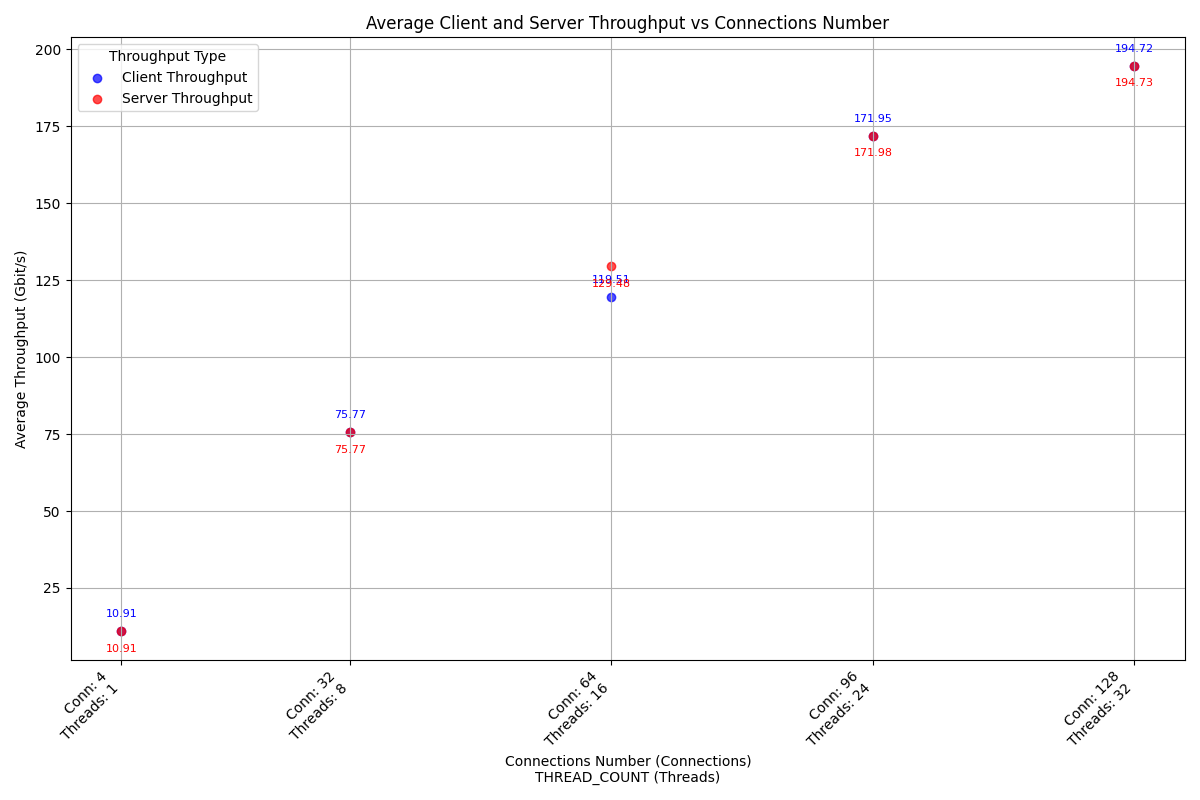

The data file committed next to this chart (first rows):
case_timestamp, average_client_throughput_gbit_per_secon…, average_server_throughput_gbit_per_secon…, connections_number, thread_number
2024-10-06_05-10-18, 10.91, 10.91, 4, 1
2024-10-06_05-10-41, 75.77, 75.77, 32, 8
2024-10-06_05-11-04, 119.5, 129.5, 64, 16
2024-10-06_05-11-27, 171.9, 172, 96, 24
2024-10-06_05-11-50, 194.7, 194.7, 128, 32
